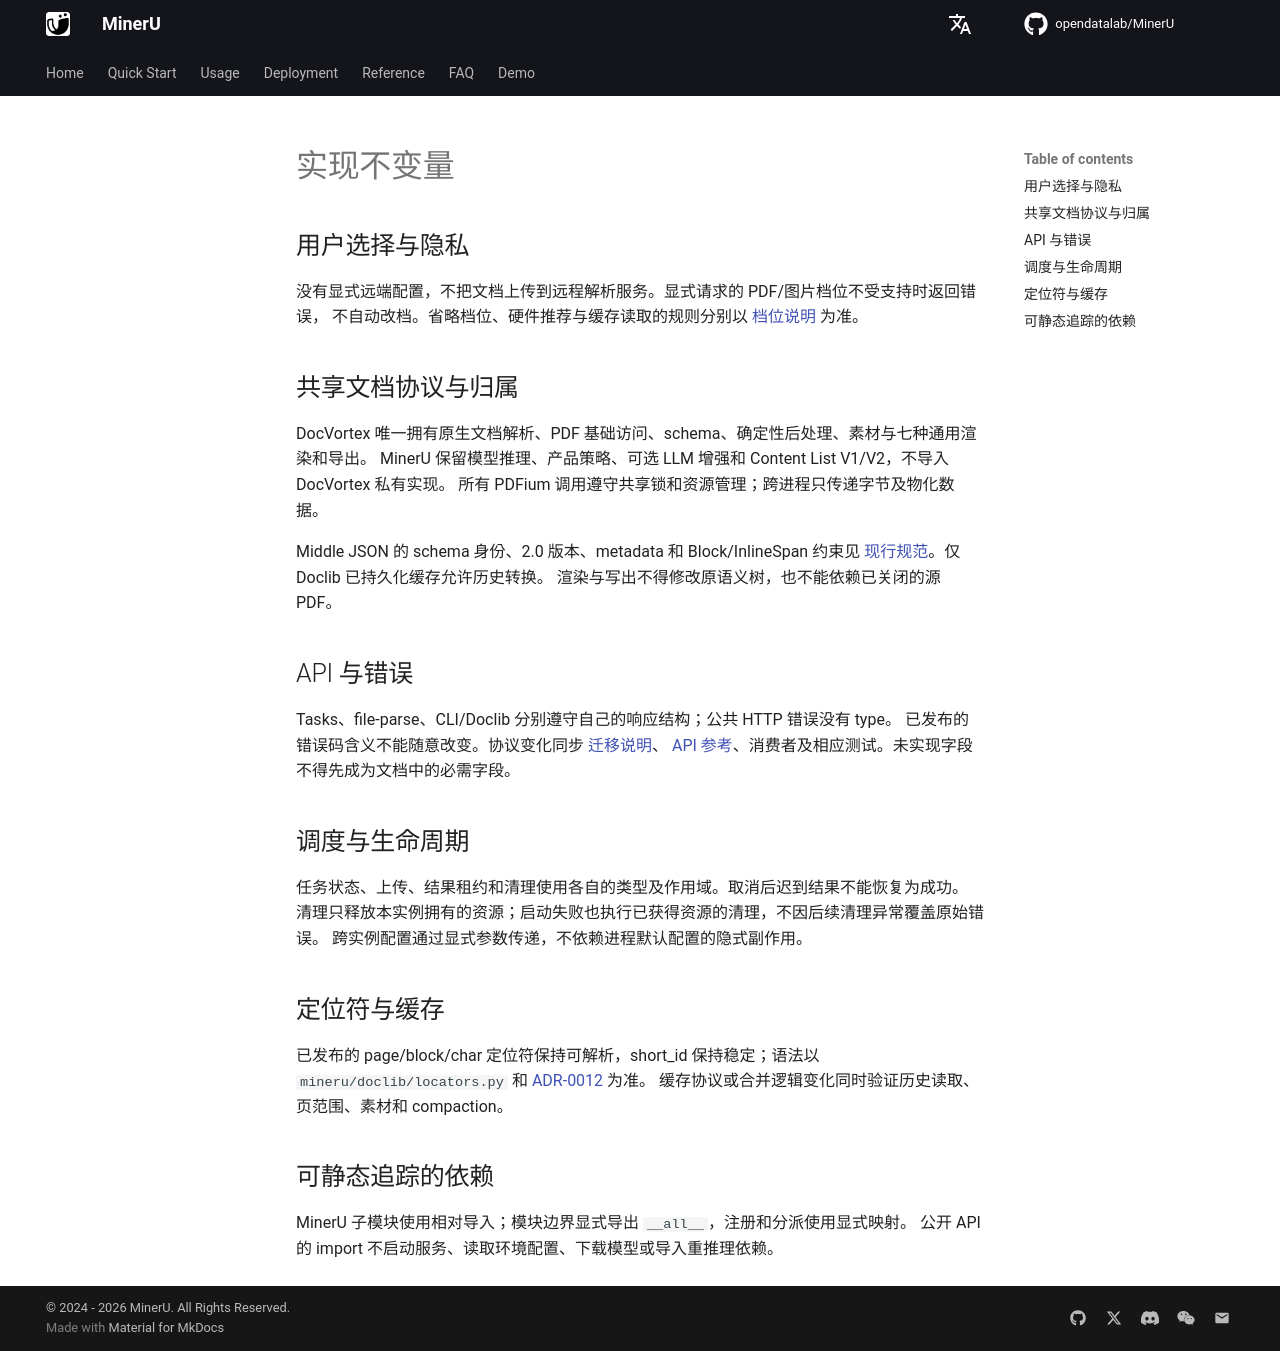

repository: opendatalab/MinerU · page: next/invariants/index.html · generator: mkdocs

# 实现不变量

## 用户选择与隐私

没有显式远端配置，不把文档上传到远程解析服务。显式请求的 PDF/图片档位不受支持时返回错误，
不自动改档。省略档位、硬件推荐与缓存读取的规则分别以 [档位说明](tiers.md) 为准。

## 共享文档协议与归属

DocVortex 唯一拥有原生文档解析、PDF 基础访问、schema、确定性后处理、素材与七种通用渲染和导出。
MinerU 保留模型推理、产品策略、可选 LLM 增强和 Content List V1/V2，不导入 DocVortex 私有实现。
所有 PDFium 调用遵守共享锁和资源管理；跨进程只传递字节及物化数据。

Middle JSON 的 schema 身份、2.0 版本、metadata 和 Block/InlineSpan 约束见
[现行规范](middle-json/README.md)。仅 Doclib 已持久化缓存允许历史转换。
渲染与写出不得修改原语义树，也不能依赖已关闭的源 PDF。

## API 与错误

Tasks、file-parse、CLI/Doclib 分别遵守自己的响应结构；公共 HTTP 错误没有 type。
已发布的错误码含义不能随意改变。协议变化同步 [迁移说明](https://opendatalab.github.io/MinerU/zh/reference/migration_4_1/)、
[API 参考](api/README.md)、消费者及相应测试。未实现字段不得先成为文档中的必需字段。

## 调度与生命周期

任务状态、上传、结果租约和清理使用各自的类型及作用域。取消后迟到结果不能恢复为成功。
清理只释放本实例拥有的资源；启动失败也执行已获得资源的清理，不因后续清理异常覆盖原始错误。
跨实例配置通过显式参数传递，不依赖进程默认配置的隐式副作用。

## 定位符与缓存

已发布的 page/block/char 定位符保持可解析，short_id 保持稳定；语法以
`mineru/doclib/locators.py` 和 [ADR-0012](decisions/0012-doclib-block-locator.md) 为准。
缓存协议或合并逻辑变化同时验证历史读取、页范围、素材和 compaction。

## 可静态追踪的依赖

MinerU 子模块使用相对导入；模块边界显式导出 `__all__`，注册和分派使用显式映射。
公开 API 的 import 不启动服务、读取环境配置、下载模型或导入重推理依赖。
